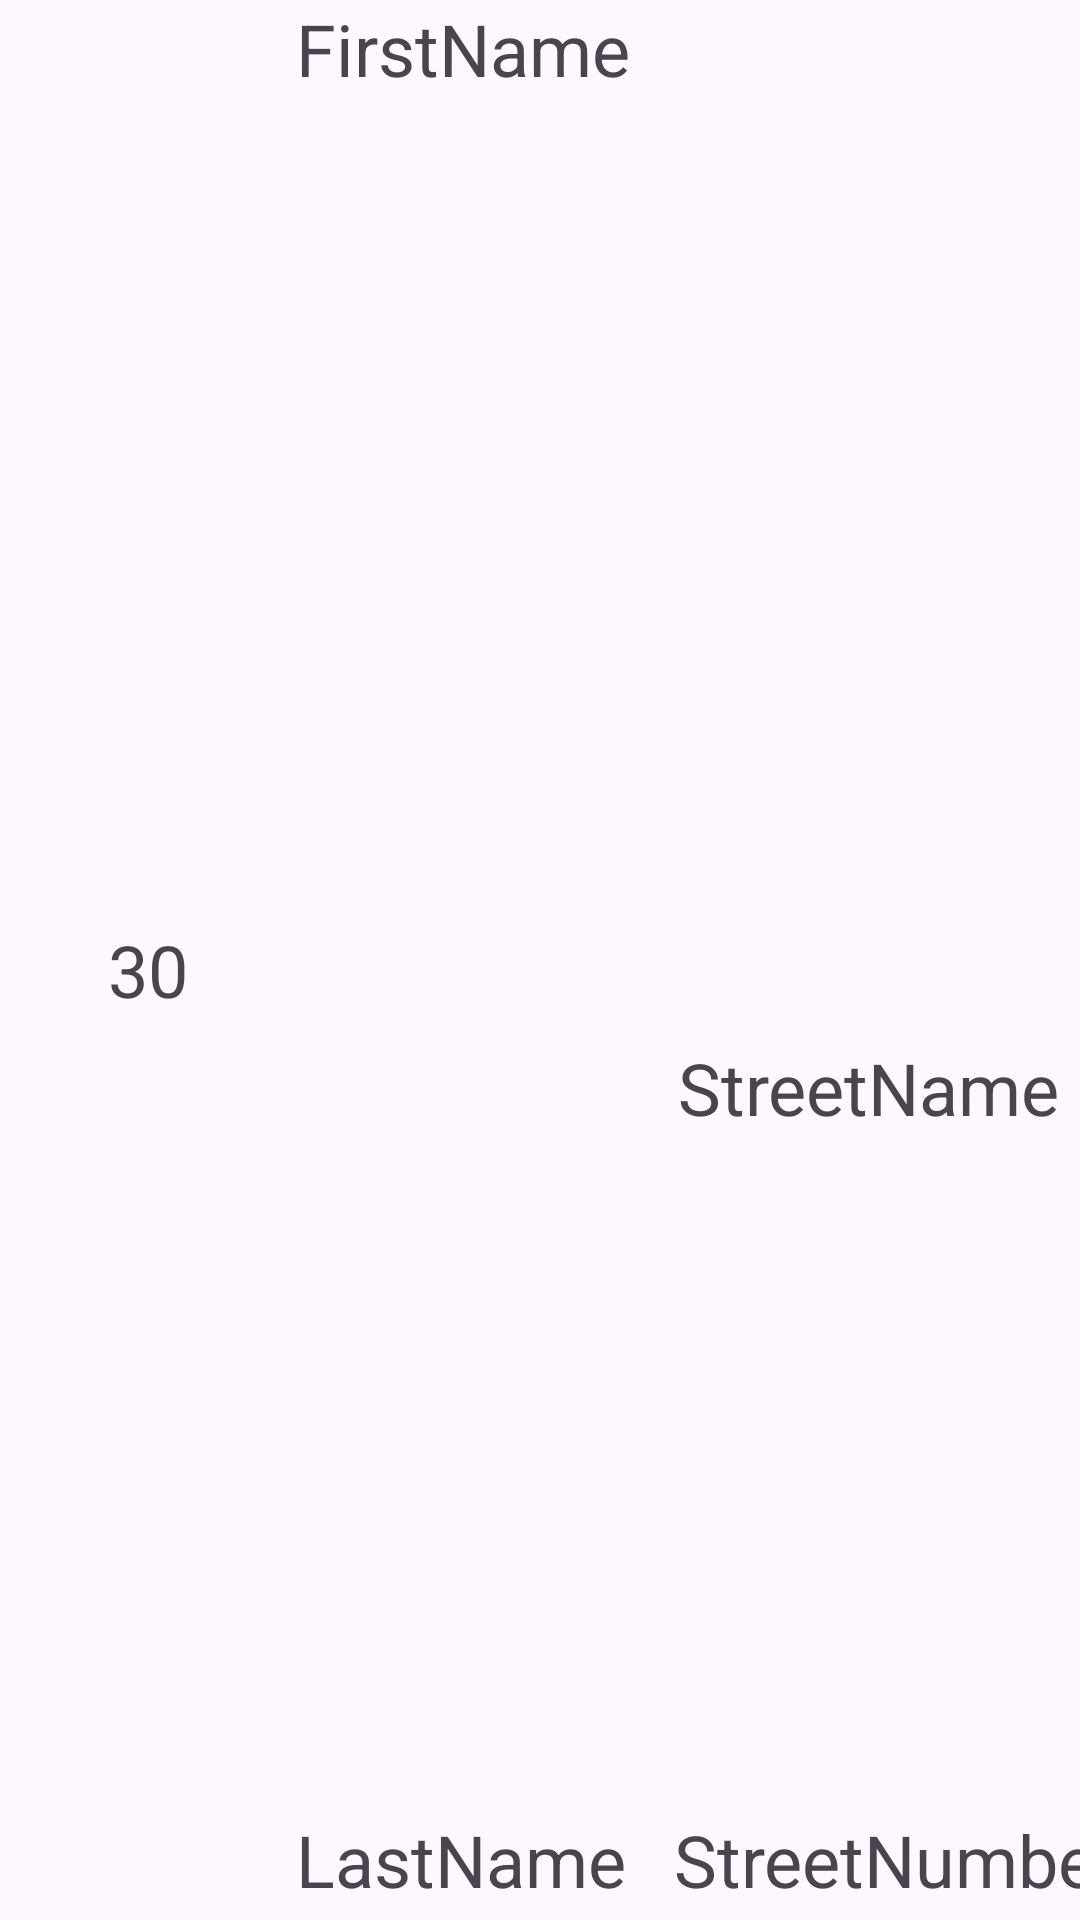

Android layout source for this screen:
<!-- AndroidManifest.xml: application theme Theme.ROOMAPP -->
<!-- res/layout/object2_row.xml -->
<?xml version="1.0" encoding="utf-8"?>
<androidx.constraintlayout.widget.ConstraintLayout xmlns:android="http://schemas.android.com/apk/res/android"
    xmlns:app="http://schemas.android.com/apk/res-auto"
    xmlns:tools="http://schemas.android.com/tools"
    android:id="@+id/Row2Layout"
    android:layout_width="match_parent"
    android:layout_height="wrap_content"
    android:layout_marginTop="10dp">

    <TextView
        android:id="@+id/idtextv"
        android:layout_width="wrap_content"
        android:layout_height="wrap_content"
        android:layout_marginStart="36dp"
        android:text="30"
        android:textSize="24sp"
        app:layout_constraintBottom_toBottomOf="parent"
        app:layout_constraintStart_toStartOf="parent"
        app:layout_constraintTop_toTopOf="parent"
        app:layout_constraintVertical_bias="0.505" />

    <TextView
        android:id="@+id/FirstNameTV"
        android:layout_width="wrap_content"
        android:layout_height="wrap_content"
        android:layout_marginStart="36dp"
        android:layout_marginBottom="8dp"
        android:text="FirstName"
        android:textSize="24sp"
        app:layout_constraintBottom_toTopOf="@+id/LastNameTV"
        app:layout_constraintStart_toEndOf="@+id/idtextv"
        app:layout_constraintTop_toTopOf="parent"
        app:layout_constraintVertical_bias="0.0" />

    <TextView
        android:id="@+id/LastNameTV"
        android:layout_width="wrap_content"
        android:layout_height="wrap_content"
        android:layout_marginStart="36dp"
        android:layout_marginBottom="4dp"
        android:text="LastName"
        android:textSize="24sp"
        app:layout_constraintBottom_toBottomOf="parent"
        app:layout_constraintStart_toEndOf="@+id/idtextv" />

    <TextView
        android:id="@+id/StreetNameTV"
        android:layout_width="wrap_content"
        android:layout_height="wrap_content"
        android:layout_marginStart="16dp"
        android:layout_marginBottom="8dp"
        android:text="StreetName"
        android:textSize="24sp"
        app:layout_constraintBottom_toTopOf="@+id/StreetNumberTV"
        app:layout_constraintStart_toEndOf="@+id/FirstNameTV"
        app:layout_constraintTop_toTopOf="parent"
        app:layout_constraintVertical_bias="0.615" />

    <TextView
        android:id="@+id/StreetNumberTV"
        android:layout_width="wrap_content"
        android:layout_height="wrap_content"
        android:layout_marginStart="16dp"
        android:layout_marginBottom="4dp"
        android:text="StreetNumber"
        android:textSize="24sp"
        app:layout_constraintBottom_toBottomOf="parent"
        app:layout_constraintStart_toEndOf="@+id/LastNameTV" />
</androidx.constraintlayout.widget.ConstraintLayout>
<!-- resources referenced by this layout -->
<resources>
  <style name="Theme.ROOMAPP" parent="Base.Theme.ROOMAPP" />
  <style name="Base.Theme.ROOMAPP" parent="Theme.Material3.DayNight.NoActionBar">
          
          
      </style>
</resources>
